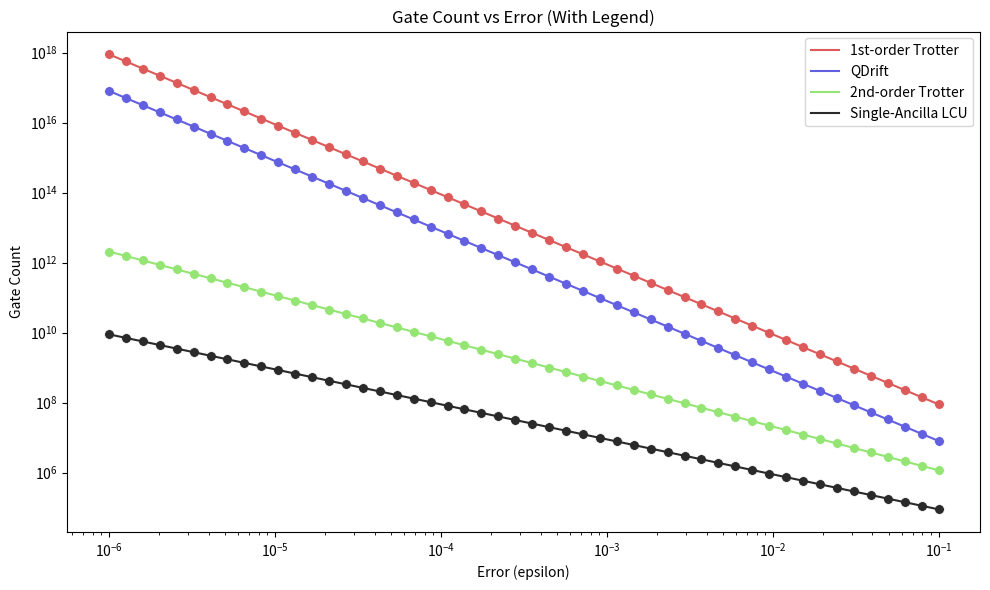
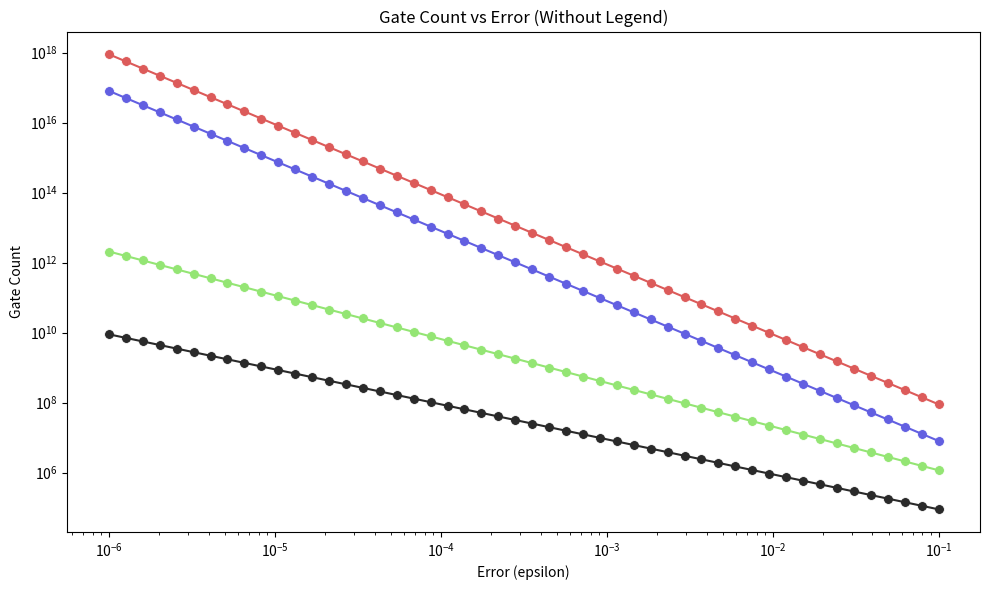

The script that saved these images, in order:
import hashlib
import json
import os
import numpy as np
import seaborn as sns
import matplotlib.pyplot as plt

"""
Quantum Collision Model Benchmarking Tool

This script generates analytical plots comparing gate count vs error for different
quantum simulation techniques for Lindbladian dynamics using the collision model.

To use: Simply adjust the parameters in the 'parameters' dictionary and run the script.
"""

# Directory to save plots - create if it doesn't exist
DIR = "plots/newbenchmark/cx_vs_error_analytical/"
os.makedirs(DIR, exist_ok=True)

# Parameters - MODIFY THESE VALUES AS NEEDED
parameters = {
    "L": 10,                    # Number of Pauli strings
    "m": 10,                     # Number of sub-environments
    "O_norm": 9.0,              # Norm of observable O
    "H_norm": 1.0,              # Norm of Hamiltonian H
    "Gamma": 1.0,               # Gamma parameter
    "beta_max": 1.0,            # Maximum beta
    "alpha_commutator_1st": 1.1114244518026801,  # Alpha commutator for 1st-order Trotter
    "alpha_commutator_2nd": 2.3818703023137573,  # Alpha commutator for 2nd-order Trotter
    "alpha_commutator_2k": 1.0,   # Alpha commutator for 2k-order Trotter
    "epsilon_values": np.logspace(-1, -6, 50).tolist()  # Error values
}

COLORS = ["#DC5B5A", "#625FE1", "#94E574", "#2A2A2A", "#D575EF", 
          "#3ABEFF", "#FFB743", "#00CC99", "#FF6B6B", "#845EC2", 
          "#F9F871", "#00C9A7", "#C34A36", "#4ECDC4", "#FF9671", 
          "#FFC75F", "#008080", "#D65DB1", "#4D8076", "#FF8066"]

def generate_plots():
    # Generate a hash for the parameters to track different runs
    param_hash = hashlib.md5(json.dumps(parameters, sort_keys=True).encode()).hexdigest()
    parameters["hash"] = param_hash

    # Save parameters to JSON for reproducibility
    with open(os.path.join(DIR, f"parameters_{param_hash}.json"), "w") as f:
        json.dump(parameters, f, indent=4)

    # Extract parameters for readability
    L = parameters["L"]
    m = parameters["m"]
    O_norm = parameters["O_norm"]
    Gamma = parameters["Gamma"]
    beta_max = parameters["beta_max"]
    alpha_commutator_1st = parameters["alpha_commutator_1st"]
    alpha_commutator_2nd = parameters["alpha_commutator_2nd"]
    epsilon_values = parameters["epsilon_values"]

    # Analytical formulas for gate counts based on the Lindbladian benchmarking table
    def trotter_1st_order(epsilon):
        return alpha_commutator_1st * (L * m**3 * O_norm**2 * Gamma * beta_max**2) / epsilon**2

    def qdrift(epsilon):
        return (m**3 * O_norm**2 * Gamma * beta_max**2) / epsilon**2

    def trotter_2nd_order(epsilon):
        return alpha_commutator_2nd * L * (m)**(9/4) * (O_norm/epsilon)**(5/4) * Gamma * beta_max**(3/2)

    def single_ancilla_lcu(epsilon):
        return (m**3 * O_norm * Gamma * beta_max**2) / epsilon

    # Generate gate counts for each algorithm
    trotter_counts = [trotter_1st_order(eps) for eps in epsilon_values]
    qdrift_counts = [qdrift(eps) for eps in epsilon_values]
    trotter_2nd_counts = [trotter_2nd_order(eps) for eps in epsilon_values]
    single_ancilla_counts = [single_ancilla_lcu(eps) for eps in epsilon_values]

    # Plot with legend
    plt.figure(figsize=(10, 6))
    ax = plt.gca()
    
    ax = sns.lineplot(x=epsilon_values, y=trotter_counts, label='1st-order Trotter', color=COLORS[0], ax=ax)
    ax = sns.scatterplot(x=epsilon_values, y=trotter_counts, color=COLORS[0], s=50, ax=ax)
    
    ax = sns.lineplot(x=epsilon_values, y=qdrift_counts, label='QDrift', color=COLORS[1], ax=ax)
    ax = sns.scatterplot(x=epsilon_values, y=qdrift_counts, color=COLORS[1], s=50, ax=ax)
    
    ax = sns.lineplot(x=epsilon_values, y=trotter_2nd_counts, label='2nd-order Trotter', color=COLORS[2], ax=ax)
    ax = sns.scatterplot(x=epsilon_values, y=trotter_2nd_counts, color=COLORS[2], s=50, ax=ax)
    
    ax = sns.lineplot(x=epsilon_values, y=single_ancilla_counts, label='Single-Ancilla LCU', color=COLORS[3], ax=ax)
    ax = sns.scatterplot(x=epsilon_values, y=single_ancilla_counts, color=COLORS[3], s=50, ax=ax)
    
    plt.xscale('log')
    plt.yscale('log')
    plt.xlabel('Error (epsilon)')
    plt.ylabel('Gate Count')
    plt.title('Gate Count vs Error (With Legend)')
    plt.tight_layout()
    plt.savefig(os.path.join(DIR, f"gate_count_vs_error_with_legend_{param_hash}.png"))
    plt.close()

    # Plot without legend
    plt.figure(figsize=(10, 6))
    ax = plt.gca()
    
    ax = sns.lineplot(x=epsilon_values, y=trotter_counts, color=COLORS[0], ax=ax)
    ax = sns.scatterplot(x=epsilon_values, y=trotter_counts, color=COLORS[0], s=50, ax=ax)
    
    ax = sns.lineplot(x=epsilon_values, y=qdrift_counts, color=COLORS[1], ax=ax)
    ax = sns.scatterplot(x=epsilon_values, y=qdrift_counts, color=COLORS[1], s=50, ax=ax)
    
    ax = sns.lineplot(x=epsilon_values, y=trotter_2nd_counts, color=COLORS[2], ax=ax)
    ax = sns.scatterplot(x=epsilon_values, y=trotter_2nd_counts, color=COLORS[2], s=50, ax=ax)
    
    ax = sns.lineplot(x=epsilon_values, y=single_ancilla_counts, color=COLORS[3], ax=ax)
    ax = sns.scatterplot(x=epsilon_values, y=single_ancilla_counts, color=COLORS[3], s=50, ax=ax)
    
    plt.xscale('log')
    plt.yscale('log')
    plt.xlabel('Error (epsilon)')
    plt.ylabel('Gate Count')
    plt.title('Gate Count vs Error (Without Legend)')
    plt.tight_layout()
    plt.savefig(os.path.join(DIR, f"gate_count_vs_error_without_legend_{param_hash}.png"))
    plt.close()

    print(f"Plots saved in {DIR} with hash {param_hash}")

if __name__ == "__main__":
    generate_plots()
